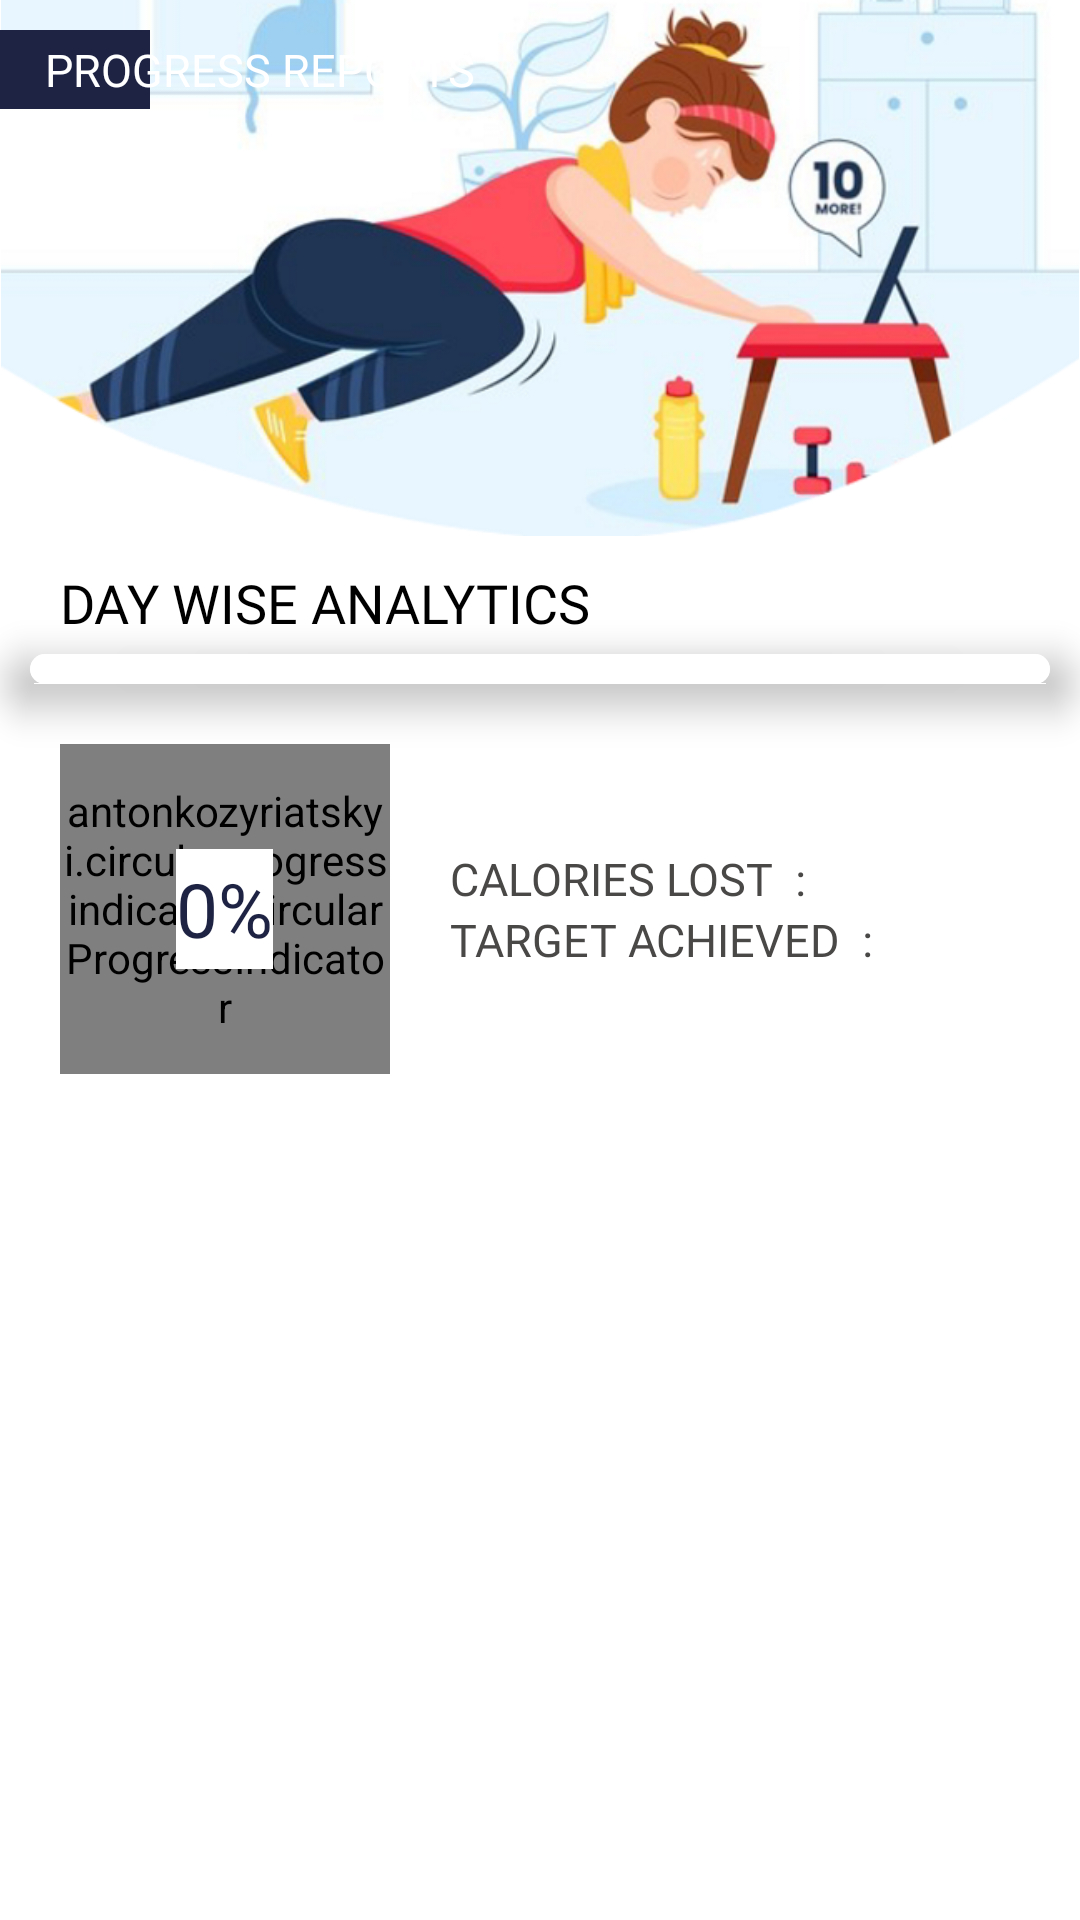

Layout XML and referenced resources for this Android screen:
<!-- AndroidManifest.xml: application theme AppTheme -->
<!-- res/layout/fragment_report.xml -->
<?xml version="1.0" encoding="utf-8"?>
<RelativeLayout xmlns:android="http://schemas.android.com/apk/res/android"
    xmlns:tools="http://schemas.android.com/tools"
    android:layout_width="match_parent"
    android:layout_height="match_parent"
    xmlns:app="http://schemas.android.com/apk/res-auto"
    tools:context="com.sagar.fitnessfanatic.Fragments.Report">

    <androidx.core.widget.NestedScrollView
        android:layout_width="match_parent"
        android:fillViewport="true"
        android:layout_height="match_parent">

    <RelativeLayout
        android:layout_width="match_parent"
        android:layout_height="match_parent">

    <LinearLayout
        android:layout_width="match_parent"
        android:orientation="vertical"
        android:background="@color/white"
        android:layout_height="match_parent">

        <RelativeLayout
            android:layout_width="match_parent"
            android:layout_height="wrap_content">

    <ImageView
        android:layout_width="match_parent"
        android:adjustViewBounds="true"
        android:src="@drawable/report_new_revert"
        android:layout_height="wrap_content"/>

    <RelativeLayout
        android:layout_width="wrap_content"
        android:layout_marginTop="10dp"
        android:layout_height="wrap_content">

        <TextView
            android:layout_width="wrap_content"
            android:layout_height="wrap_content"
            android:background="@color/colorPrimary"
            android:fontFamily="@font/baloo"
            android:paddingLeft="50dp"
            android:paddingTop="3dp"
            android:paddingBottom="3dp"
            android:textColor="@color/black"
            android:textSize="15sp" />

        <TextView
            android:layout_width="wrap_content"
            android:layout_height="wrap_content"
            android:background="@drawable/back_round_colorprimary"
            android:fontFamily="@font/baloo"
            android:paddingRight="10dp"
            android:paddingLeft="10dp"
            android:textAllCaps="true"
            android:layout_marginLeft="5dp"
            android:paddingTop="3dp"
            android:paddingBottom="3dp"
            android:text="progress reports"
            android:textColor="@color/white"
            android:textSize="15sp" />

    </RelativeLayout>

        </RelativeLayout>

        <TextView
            android:layout_width="wrap_content"
            android:text="day wise analytics"
            android:fontFamily="@font/baloo"
            android:textAllCaps="true"
            android:layout_marginTop="10dp"
            android:layout_marginLeft="20dp"
            android:textColor="@color/black"
            android:textSize="18sp"
            android:layout_height="wrap_content"/>

        <androidx.cardview.widget.CardView
            android:layout_width="match_parent"
            android:layout_marginRight="10dp"
            android:layout_marginTop="5dp"
            android:layout_marginLeft="10dp"
            app:cardCornerRadius="10dp"
            app:cardElevation="10dp"
            android:layout_height="wrap_content">

            <androidx.recyclerview.widget.RecyclerView
            android:layout_width="match_parent"
            android:id="@+id/rv_calender"
                android:padding="5dp"
            android:background="@color/white"
            android:layout_height="wrap_content"/>

        </androidx.cardview.widget.CardView>


    <LinearLayout
        android:layout_width="match_parent"
        android:orientation="vertical"
        android:layout_marginBottom="20dp"
        android:layout_height="wrap_content">



        <RelativeLayout
            android:layout_width="match_parent"
            android:layout_marginLeft="20dp"
            android:layout_marginTop="20dp"
            android:layout_marginRight="10dp"
            android:layout_height="wrap_content">

            <RelativeLayout
                android:layout_width="wrap_content"
                android:id="@+id/temp1"
                android:layout_height="wrap_content">

            <antonkozyriatskyi.circularprogressindicator.CircularProgressIndicator
                android:id="@+id/progress_bar"
                android:layout_width="110dp"
                app:progressColor="#59FF00"
                android:layout_height="110dp"
                app:gradientType="linear"
                app:progressStrokeWidth="13dp"
                app:gradientEndColor="#0844FA"
                app:drawDot="false"
                />

            <RelativeLayout
                android:layout_width="wrap_content"
                android:layout_centerInParent="true"
                android:background="@color/white"
                android:layout_height="40dp">

                <TextView
                    android:layout_width="wrap_content"
                    android:text="0%"
                    android:id="@+id/min_progress"
                    android:textSize="25sp"
                    android:gravity="center"
                    android:textColor="@color/colorPrimary"
                    android:fontFamily="@font/fredoka_one"
                    android:layout_height="match_parent"/>

            </RelativeLayout>
            </RelativeLayout>

            <LinearLayout
                android:layout_width="match_parent"
                android:layout_toRightOf="@+id/temp1"
                android:layout_marginLeft="20dp"
                android:orientation="vertical"
                android:layout_centerVertical="true"
                android:layout_height="wrap_content">

                <LinearLayout
                    android:layout_width="wrap_content"
                    android:orientation="horizontal"
                    android:layout_height="wrap_content">

                <TextView
                    android:layout_width="wrap_content"
                    android:text="calories lost  :"
                    android:textSize="15sp"
                    android:textAllCaps="true"
                    android:maxWidth="150dp"
                    android:textColor="@color/dark_grey"
                    android:fontFamily="@font/baloo"
                    android:layout_height="wrap_content"/>

                    <TextView
                        android:layout_width="wrap_content"
                        android:textSize="15sp"
                        android:textAllCaps="true"
                        android:id="@+id/tv_cal_lost"
                        android:maxWidth="150dp"
                        android:textColor="@color/green"
                        android:layout_marginLeft="5dp"
                        android:fontFamily="@font/baloo"
                        android:layout_height="wrap_content"/>

                </LinearLayout>

                <LinearLayout
                    android:layout_width="wrap_content"
                    android:orientation="horizontal"
                    android:layout_height="wrap_content">

                    <TextView
                        android:layout_width="wrap_content"
                        android:text="target achieved  :"
                        android:textSize="15sp"
                        android:textAllCaps="true"
                        android:maxWidth="150dp"
                        android:textColor="@color/dark_grey"
                        android:fontFamily="@font/baloo"
                        android:layout_height="wrap_content"/>

                    <TextView
                        android:layout_width="wrap_content"
                        android:textSize="15sp"
                        android:layout_marginLeft="5dp"
                        android:textAllCaps="true"
                        android:textColor="@color/green"
                        android:id="@+id/tv_target_ac"
                        android:maxWidth="150dp"
                        android:fontFamily="@font/baloo"
                        android:layout_height="wrap_content"/>

                </LinearLayout>



            </LinearLayout>

        </RelativeLayout>

    </LinearLayout>


    </LinearLayout>

    </RelativeLayout>

    </androidx.core.widget.NestedScrollView>

</RelativeLayout>
<!-- resources referenced by this layout -->
<resources>
  <color name="black">#000000</color>
  <color name="colorPrimary">#1E2344</color>
  <color name="dark_grey">#4A4747</color>
  <color name="green">#4AC840</color>
  <color name="white">#ffffff</color>
  <!-- drawable report_new_revert: png bitmap (drawable-hdpi, 198757 bytes) -->
  <style name="AppTheme" parent="Theme.AppCompat.DayNight.NoActionBar">
          
          <item name="colorPrimary">@color/colorPrimary</item>
          <item name="colorPrimaryDark">@color/colorPrimaryDark</item>
          <item name="colorAccent">@color/colorAccent</item>
      </style>
  <color name="colorPrimaryDark">#1E2344</color>
  <color name="colorAccent">#1E2344</color>
</resources>
